Run: headless pygame with SDL's dummy video driver; simulated clock (each Clock.tick advances the game by its frame time, no real sleeping); random seed 0; keys injected as events and as key.get_pressed() state; no mouse input.
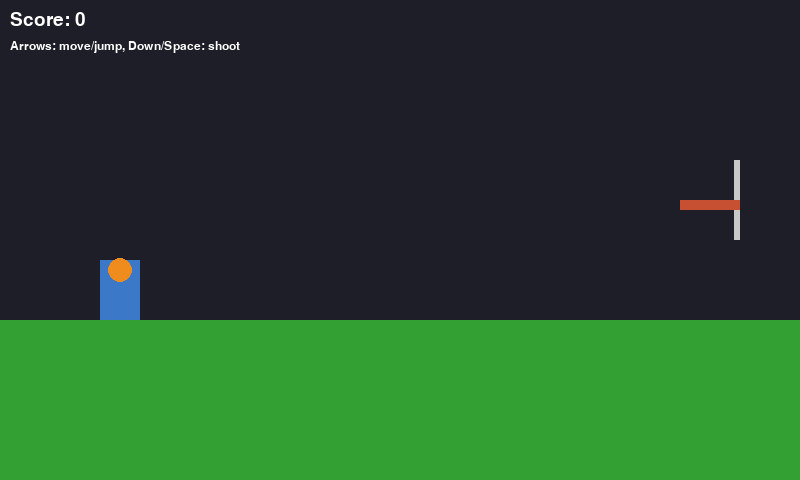
Frame 1 of 4 · flips 1–60 · no input
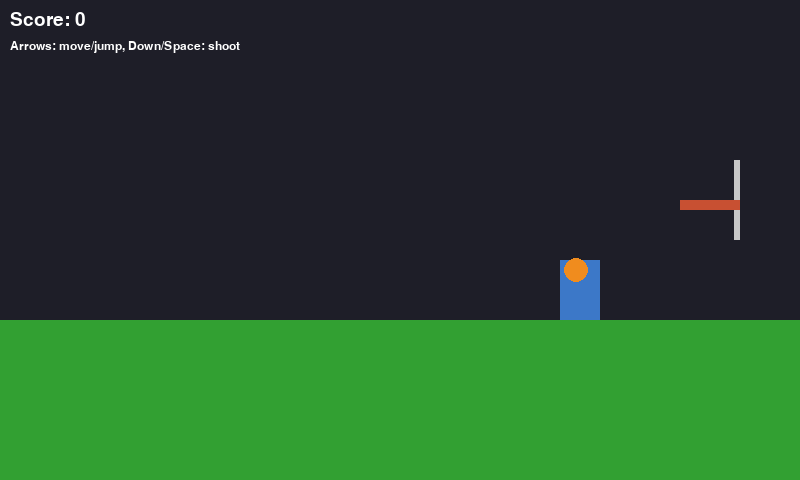
Frame 2 of 4 · flips 61–180 · tapped SPACE, RETURN · held RIGHT (→), D
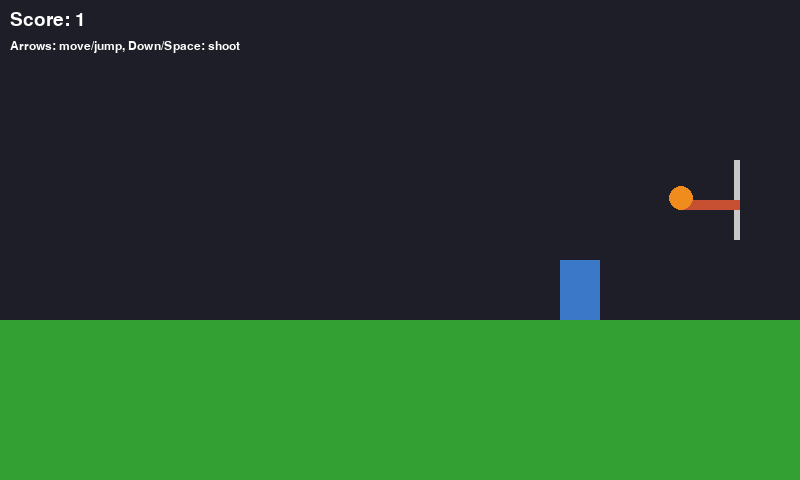
Frame 3 of 4 · flips 181–300 · held DOWN (↓), S
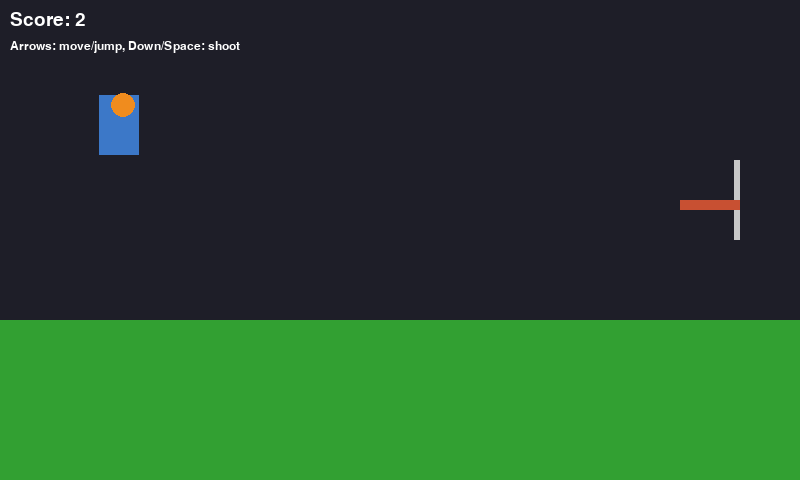
Frame 4 of 4 · flips 301–420 · held LEFT (←), A, UP (↑), W

The pygame program that drew these frames:

#!/usr/bin/env python3
"""Simple basketball demo using Pygame.

Controls:
- Left/Right arrows: move player
- Up arrow: jump
- Down arrow or Space: shoot the ball toward the hoop

This script uses only the `pygame` dependency listed in requirements.txt.
"""
import sys

# Prevent local files (for example a repository `math.py`) from shadowing the
# Python standard library when importing modules like `math` or `random`.
import os

# Prevent local files (for example a repository `math.py`) from shadowing the
# Python standard library when importing modules like `math` or `random`.
_saved_sys_path = sys.path.copy()
try:
    cwd = os.path.dirname(os.path.abspath(__file__))
    def is_cwd(p):
        try:
            return os.path.abspath(p) == cwd
        except Exception:
            return False

    sys.path = [p for p in sys.path if p and not is_cwd(p) and p not in ('', '.')]
    import math
    import random
    try:
        import pygame
    except ImportError:
        print("pygame not installed — run: pip install -r requirements.txt")
        sys.exit(1)
finally:
    sys.path = _saved_sys_path

# Constants
WIDTH, HEIGHT = 800, 480
FPS = 60
GROUND_Y = HEIGHT - 160


class Player:
    def __init__(self, x, y):
        self.x = x
        self.y = y
        self.w = 40
        self.h = 60
        self.vx = 0
        self.vy = 0
        self.on_ground = True

    def rect(self):
        return pygame.Rect(int(self.x), int(self.y), self.w, self.h)

    def update(self, dt):
        # horizontal friction
        self.x += self.vx * dt
        # gravity
        if not self.on_ground:
            self.vy += 800 * dt
            self.y += self.vy * dt
            if self.y >= GROUND_Y - self.h:
                self.y = GROUND_Y - self.h
                self.vy = 0
                self.on_ground = True


class Ball:
    def __init__(self, x, y):
        self.x = x
        self.y = y
        self.r = 12
        self.vx = 0
        self.vy = 0
        self.thrown = False
        self.frozen = False
        self.freeze_start = None

    def update(self, dt):
        # do nothing while frozen
        if self.frozen:
            return

        if self.thrown:
            self.vy += 800 * dt
            self.x += self.vx * dt
            self.y += self.vy * dt
            # floor collision
            if self.y >= GROUND_Y - self.r:
                self.y = GROUND_Y - self.r
                self.vy *= -0.3
                self.vx *= 0.8
                # come to rest
                if abs(self.vy) < 50:
                    self.vy = 0
                    self.vx = 0
                    self.thrown = False


def draw_text(surf, text, x, y, size=20, color=(255, 255, 255)):
    font = pygame.font.Font(None, size)
    img = font.render(text, True, color)
    surf.blit(img, (x, y))


def main():
    pygame.init()
    screen = pygame.display.set_mode((WIDTH, HEIGHT))
    pygame.display.set_caption("Basketball Demo")
    clock = pygame.time.Clock()

    player = Player(100, GROUND_Y - 60)
    ball = Ball(player.x + player.w // 2, player.y)

    # simple hoop
    hoop_x = WIDTH - 120
    hoop_y = 200
    hoop_w = 60
    hoop_h = 10

    score = 0

    # initial smoke test print
    print("OK")

    running = True
    while running:
        dt = clock.tick(FPS) / 1000.0
        for event in pygame.event.get():
            if event.type == pygame.QUIT:
                running = False
            elif event.type == pygame.KEYDOWN:
                if event.key == pygame.K_ESCAPE:
                    running = False

        keys = pygame.key.get_pressed()
        # movement
        player.vx = 0
        if keys[pygame.K_LEFT]:
            player.vx = -240
        if keys[pygame.K_RIGHT]:
            player.vx = 240
        if keys[pygame.K_UP] and player.on_ground:
            player.vy = -520
            player.on_ground = False

        # shoot / drop the ball
        shoot = keys[pygame.K_DOWN] or keys[pygame.K_SPACE]
        if shoot and not ball.thrown and not ball.frozen:
            # Compute a launch velocity that will pass through the hoop center.
            # Use a fixed launch angle (above horizontal) and solve for speed.
            x0 = player.x + player.w / 2
            y0 = player.y + player.h / 4
            xt = hoop_x + hoop_w / 2
            yt = hoop_y + hoop_h / 2
            dx = xt - x0
            dy = yt - y0
            g = 800.0
            # launch angle in radians (above horizontal)
            theta = math.radians(55)
            cos_t = math.cos(theta)
            sin_t = math.sin(theta)
            tan_t = math.tan(theta)

            # v^2 = g*dx^2 / (2*cos^2(theta) * (dy + dx * tan(theta)))
            denom = 2.0 * cos_t * cos_t * (dy + dx * tan_t)
            v = None
            if denom > 0:
                v2 = g * dx * dx / denom
                if v2 > 0:
                    v = math.sqrt(v2)

            if v is None or not math.isfinite(v):
                # fallback to original heuristic if math fails
                dist = math.hypot(dx, dy)
                v = max(800.0, dist * 1.5)

            # direction: vx sign follows dx
            if dx == 0:
                vx = 0.0
            else:
                vx = (dx / abs(dx)) * v * cos_t
            # upward initial vy (negative because screen y grows downward)
            vy = -v * sin_t

            ball.vx = vx
            ball.vy = vy
            ball.thrown = True

        # if ball not thrown, position it above player
        if not ball.thrown:
            ball.x = player.x + player.w // 2
            ball.y = player.y + 10

        player.update(dt)
        ball.update(dt)

        # handle ball freeze timeout (1 second)
        if ball.frozen:
            now = pygame.time.get_ticks()
            if now - (ball.freeze_start or 0) >= 1000:
                ball.frozen = False
                ball.freeze_start = None
                # reset ball to player so the next play starts from player
                ball.x = player.x + player.w // 2
                ball.y = player.y + 10

        # hoop scoring: simple check if ball passes through hoop rectangle from above
        hoop_rect_top = pygame.Rect(hoop_x, hoop_y, hoop_w, 6)
        if ball.thrown and ball.vy > 0:
            # center of ball
            if hoop_rect_top.collidepoint(ball.x, ball.y):
                score += 1
                ball.thrown = False
                # freeze ball in place briefly before resetting
                ball.vx = ball.vy = 0
                ball.frozen = True
                ball.freeze_start = pygame.time.get_ticks()

        # draw
        screen.fill((30, 30, 40))
        # ground
        pygame.draw.rect(screen, (50, 160, 50), (0, GROUND_Y, WIDTH, HEIGHT - GROUND_Y))
        # hoop backboard
        pygame.draw.rect(screen, (200, 200, 200), (hoop_x + hoop_w - 6, hoop_y - 40, 6, 80))
        # hoop rim
        pygame.draw.rect(screen, (200, 80, 50), (hoop_x, hoop_y, hoop_w, hoop_h))
        # player
        pygame.draw.rect(screen, (60, 120, 200), player.rect())
        # ball
        pygame.draw.circle(screen, (240, 140, 30), (int(ball.x), int(ball.y)), ball.r)

        draw_text(screen, f"Score: {score}", 10, 10, size=28)
        draw_text(screen, "Arrows: move/jump, Down/Space: shoot", 10, 40, size=18)

        pygame.display.flip()

    pygame.quit()


if __name__ == "__main__":
    main()
